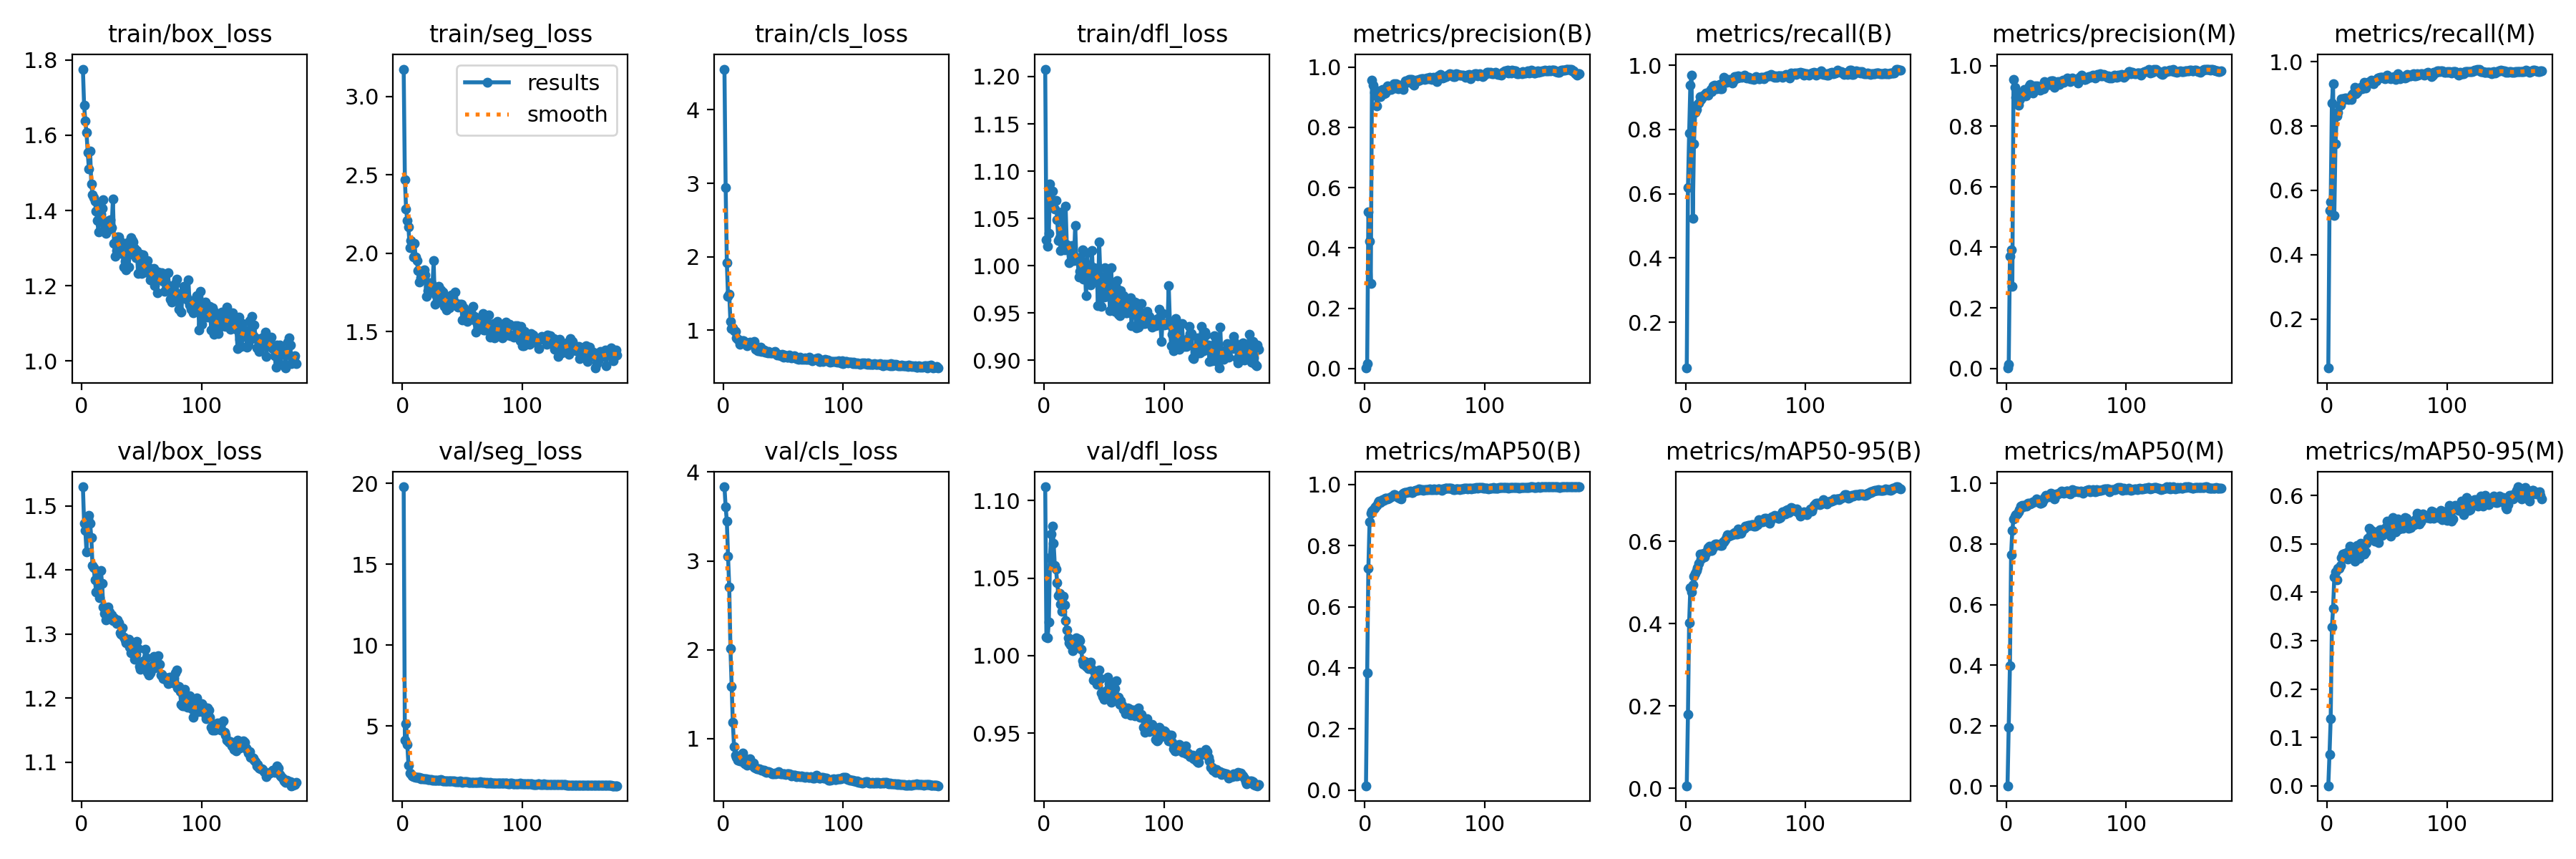

The data file committed next to this chart (first rows):
epoch, time, train/box_loss, train/seg_loss, train/cls_loss, train/dfl_loss, metrics/precision(B), metrics/recall(B), metrics/mAP50(B), metrics/mAP50-95(B), metrics/precision(M), metrics/recall(M), metrics/mAP50(M), metrics/mAP50-95(M), val/box_loss, val/seg_loss, val/cls_loss, val/dfl_loss, lr/pg0, lr/pg1, lr/pg2
1, 15.46, 1.776, 3.175, 4.555, 1.208, 0.00154, 0.05746, 0.01412, 0.00604, 0.00128, 0.04788, 0.00168, 0.00029, 1.53, 19.79, 3.834, 1.109, 0.08607, 7e-05, 7e-05
2, 25.55, 1.679, 2.471, 2.946, 1.027, 0.01656, 0.6183, 0.3842, 0.1788, 0.0144, 0.5376, 0.1937, 0.06529, 1.473, 4.144, 3.609, 1.012, 0.07114, 0.0001443, 0.0001443
3, 35.07, 1.638, 2.284, 1.922, 1.021, 0.5184, 0.7893, 0.7262, 0.4029, 0.3711, 0.565, 0.397, 0.1391, 1.462, 5.159, 3.447, 1.012, 0.05622, 0.0002178, 0.0002178
4, 44.65, 1.607, 2.209, 1.46, 1.034, 0.4222, 0.9384, 0.8789, 0.4873, 0.392, 0.8714, 0.7651, 0.3278, 1.429, 3.873, 3.051, 1.022, 0.04129, 0.0002906, 0.0002906
5, 54.42, 1.555, 2.166, 1.486, 1.086, 0.2823, 0.9685, 0.9061, 0.4765, 0.2711, 0.9302, 0.846, 0.3668, 1.48, 2.606, 2.705, 1.063, 0.02636, 0.0003627, 0.0003627
6, 63.8, 1.511, 2.037, 1.115, 1.064, 0.9574, 0.5225, 0.9127, 0.4944, 0.9549, 0.5211, 0.8827, 0.4312, 1.486, 2.087, 2.012, 1.078, 0.01143, 0.000434, 0.000434
7, 72.86, 1.558, 2.079, 1.026, 1.079, 0.9404, 0.756, 0.9188, 0.5146, 0.9283, 0.7436, 0.8917, 0.4419, 1.472, 2.069, 1.59, 1.084, 0.0004852, 0.0004852, 0.0004852
8, 82.95, 1.471, 2.062, 1.027, 1.069, 0.9163, 0.8536, 0.9217, 0.5222, 0.8942, 0.8321, 0.8965, 0.4252, 1.451, 1.914, 1.182, 1.073, 0.0004827, 0.0004827, 0.0004827
9, 92.62, 1.443, 1.974, 0.9936, 1.06, 0.9064, 0.8614, 0.9262, 0.5293, 0.8863, 0.8423, 0.9002, 0.4488, 1.407, 1.874, 0.9126, 1.058, 0.0004802, 0.0004802, 0.0004802
10, 102.7, 1.435, 2.061, 0.9821, 1.069, 0.871, 0.8772, 0.9323, 0.536, 0.8696, 0.8646, 0.9056, 0.4498, 1.403, 1.874, 0.814, 1.056, 0.0004777, 0.0004777, 0.0004777
11, 113.7, 1.425, 1.976, 0.898, 1.048, 0.902, 0.8813, 0.9403, 0.5467, 0.8852, 0.8649, 0.9132, 0.4557, 1.385, 1.842, 0.7935, 1.047, 0.0004752, 0.0004752, 0.0004752
12, 124.4, 1.399, 1.953, 0.8751, 1.027, 0.9204, 0.9016, 0.9459, 0.5698, 0.9086, 0.8851, 0.9253, 0.4712, 1.366, 1.812, 0.7599, 1.039, 0.0004728, 0.0004728, 0.0004728
13, 133.7, 1.374, 1.888, 0.8663, 1.03, 0.9015, 0.8933, 0.9414, 0.557, 0.8964, 0.8837, 0.927, 0.4795, 1.389, 1.834, 0.7598, 1.04, 0.0004703, 0.0004703, 0.0004703
14, 143.3, 1.343, 1.815, 0.8077, 1.016, 0.9152, 0.9, 0.945, 0.5687, 0.9036, 0.8823, 0.923, 0.4781, 1.368, 1.815, 0.7483, 1.033, 0.0004678, 0.0004678, 0.0004678
15, 153.3, 1.416, 1.844, 0.8462, 1.057, 0.9257, 0.907, 0.9511, 0.5708, 0.9212, 0.8865, 0.9241, 0.4803, 1.357, 1.757, 0.756, 1.029, 0.0004654, 0.0004654, 0.0004654
16, 162.9, 1.391, 1.886, 0.852, 1.026, 0.9118, 0.9056, 0.9483, 0.562, 0.8996, 0.8878, 0.9304, 0.4804, 1.399, 1.78, 0.835, 1.038, 0.0004629, 0.0004629, 0.0004629
17, 172.5, 1.406, 1.883, 0.857, 1.017, 0.9126, 0.914, 0.9542, 0.5704, 0.9097, 0.8837, 0.9259, 0.4677, 1.379, 1.752, 0.7324, 1.033, 0.0004604, 0.0004604, 0.0004604
18, 182.6, 1.429, 1.895, 0.8358, 1.063, 0.93, 0.909, 0.9563, 0.5777, 0.9206, 0.8823, 0.9348, 0.4845, 1.341, 1.749, 0.7203, 1.023, 0.0004579, 0.0004579, 0.0004579
19, 191.9, 1.362, 1.862, 0.8147, 1.022, 0.9365, 0.907, 0.9533, 0.5845, 0.9322, 0.884, 0.9346, 0.4946, 1.332, 1.725, 0.7186, 1.017, 0.0004554, 0.0004554, 0.0004554
20, 201.3, 1.338, 1.722, 0.7903, 1.017, 0.9332, 0.9173, 0.9563, 0.588, 0.9385, 0.8823, 0.932, 0.4718, 1.322, 1.74, 0.7014, 1.012, 0.000453, 0.000453, 0.000453
21, 210.7, 1.372, 1.759, 0.8216, 1.003, 0.9247, 0.9234, 0.9565, 0.5781, 0.9157, 0.8974, 0.9353, 0.4914, 1.338, 1.691, 0.746, 1.008, 0.0004505, 0.0004505, 0.0004505
22, 220, 1.371, 1.785, 0.8357, 1.004, 0.9255, 0.9179, 0.9599, 0.5782, 0.9086, 0.9029, 0.9392, 0.4909, 1.341, 1.686, 0.7741, 1.007, 0.000448, 0.000448, 0.000448
23, 228.5, 1.351, 1.811, 0.8178, 1.021, 0.9345, 0.9361, 0.9616, 0.5843, 0.9181, 0.9195, 0.939, 0.4641, 1.334, 1.72, 0.7284, 1.007, 0.0004456, 0.0004456, 0.0004456
24, 238.3, 1.376, 1.809, 0.8033, 1.011, 0.9435, 0.9374, 0.9659, 0.5916, 0.9332, 0.9001, 0.9401, 0.4747, 1.328, 1.688, 0.6982, 1.003, 0.0004431, 0.0004431, 0.0004431
25, 248, 1.354, 1.788, 0.8099, 1.006, 0.9311, 0.9289, 0.966, 0.5935, 0.9271, 0.9052, 0.9485, 0.4962, 1.33, 1.679, 0.7227, 1.006, 0.0004406, 0.0004406, 0.0004406
26, 257.4, 1.431, 1.951, 0.8435, 1.043, 0.9443, 0.9275, 0.9623, 0.594, 0.9325, 0.9124, 0.944, 0.4874, 1.321, 1.669, 0.6755, 1.008, 0.0004381, 0.0004381, 0.0004381
27, 266.7, 1.312, 1.676, 0.7423, 1.006, 0.9383, 0.9289, 0.961, 0.5911, 0.9278, 0.9144, 0.9386, 0.4701, 1.325, 1.676, 0.6696, 1.011, 0.0004356, 0.0004356, 0.0004356
28, 276.1, 1.278, 1.735, 0.7593, 1.009, 0.9283, 0.9393, 0.9565, 0.5909, 0.9196, 0.9207, 0.9342, 0.5006, 1.322, 1.66, 0.6618, 1.01, 0.0004332, 0.0004332, 0.0004332
29, 285.7, 1.294, 1.687, 0.7148, 0.9884, 0.9399, 0.9275, 0.9553, 0.59, 0.9285, 0.9165, 0.9353, 0.4936, 1.316, 1.666, 0.6586, 1.011, 0.0004307, 0.0004307, 0.0004307
30, 295.7, 1.33, 1.791, 0.721, 0.9941, 0.9377, 0.9273, 0.9522, 0.5904, 0.9294, 0.9192, 0.9365, 0.4936, 1.322, 1.66, 0.6632, 1.01, 0.0004282, 0.0004282, 0.0004282
31, 306.4, 1.33, 1.766, 0.7641, 1.005, 0.9317, 0.9466, 0.9669, 0.598, 0.9244, 0.9367, 0.9474, 0.4795, 1.318, 1.674, 0.65, 1.004, 0.0004258, 0.0004258, 0.0004258
32, 316.8, 1.319, 1.764, 0.7107, 1.017, 0.9245, 0.9617, 0.9705, 0.5993, 0.9468, 0.9179, 0.9542, 0.4832, 1.302, 1.683, 0.6492, 0.997, 0.0004233, 0.0004233, 0.0004233
33, 326.2, 1.286, 1.7, 0.7261, 0.9857, 0.9445, 0.9494, 0.9729, 0.604, 0.9422, 0.9289, 0.961, 0.5003, 1.299, 1.653, 0.6482, 0.9947, 0.0004208, 0.0004208, 0.0004208
34, 336.1, 1.306, 1.75, 0.726, 1.001, 0.9533, 0.9466, 0.9736, 0.6111, 0.9423, 0.9357, 0.959, 0.5108, 1.309, 1.622, 0.6451, 0.9963, 0.0004183, 0.0004183, 0.0004183
35, 345.8, 1.25, 1.658, 0.704, 0.9684, 0.9547, 0.9508, 0.974, 0.6169, 0.9382, 0.9344, 0.9569, 0.5323, 1.295, 1.611, 0.6329, 0.9929, 0.0004158, 0.0004158, 0.0004158
36, 354.8, 1.264, 1.701, 0.6956, 1.014, 0.9536, 0.955, 0.977, 0.6131, 0.9379, 0.9371, 0.9596, 0.5148, 1.291, 1.608, 0.6232, 0.9949, 0.0004134, 0.0004134, 0.0004134
37, 362.8, 1.243, 1.636, 0.6849, 0.9843, 0.9586, 0.9513, 0.9773, 0.6144, 0.949, 0.9417, 0.9671, 0.5273, 1.286, 1.611, 0.6289, 0.9916, 0.0004109, 0.0004109, 0.0004109
38, 370.1, 1.315, 1.72, 0.7097, 1.001, 0.9579, 0.9507, 0.9786, 0.6169, 0.9503, 0.9409, 0.9648, 0.5252, 1.29, 1.608, 0.6313, 0.9939, 0.0004084, 0.0004084, 0.0004084
39, 377.3, 1.251, 1.653, 0.6853, 0.98, 0.9576, 0.9439, 0.9742, 0.6168, 0.9494, 0.9316, 0.9538, 0.5102, 1.292, 1.614, 0.6177, 0.996, 0.0004059, 0.0004059, 0.0004059
40, 384.5, 1.284, 1.669, 0.6924, 1.016, 0.9452, 0.9535, 0.9737, 0.6189, 0.9289, 0.9412, 0.9484, 0.505, 1.279, 1.622, 0.6123, 0.9912, 0.0004035, 0.0004035, 0.0004035
41, 391.8, 1.328, 1.734, 0.6901, 0.9837, 0.9391, 0.9644, 0.9792, 0.6207, 0.944, 0.9398, 0.9614, 0.5252, 1.271, 1.597, 0.6065, 0.9845, 0.000401, 0.000401, 0.000401
42, 399, 1.321, 1.714, 0.6968, 0.9981, 0.954, 0.9642, 0.9803, 0.6175, 0.9411, 0.9494, 0.9658, 0.5156, 1.274, 1.622, 0.6049, 0.9845, 0.0003985, 0.0003985, 0.0003985
43, 406.2, 1.317, 1.69, 0.7104, 0.987, 0.9564, 0.9591, 0.9799, 0.6178, 0.9469, 0.948, 0.9654, 0.5032, 1.286, 1.602, 0.6129, 0.9889, 0.0003961, 0.0003961, 0.0003961
44, 413.3, 1.3, 1.751, 0.6803, 0.9947, 0.9539, 0.9672, 0.9821, 0.6295, 0.9384, 0.9521, 0.9668, 0.5283, 1.261, 1.587, 0.6052, 0.9818, 0.0003936, 0.0003936, 0.0003936
45, 420.7, 1.274, 1.68, 0.6587, 0.9576, 0.9578, 0.9631, 0.9847, 0.6247, 0.9478, 0.9521, 0.9709, 0.5287, 1.268, 1.573, 0.6119, 0.984, 0.0003911, 0.0003911, 0.0003911
46, 428, 1.294, 1.658, 0.6742, 1.025, 0.9566, 0.9646, 0.983, 0.6192, 0.9482, 0.9524, 0.9746, 0.5178, 1.289, 1.57, 0.6265, 0.9907, 0.0003886, 0.0003886, 0.0003886
47, 435.4, 1.233, 1.669, 0.6602, 0.9889, 0.962, 0.9631, 0.9841, 0.6252, 0.9507, 0.9494, 0.9725, 0.5208, 1.277, 1.589, 0.6125, 0.9851, 0.0003861, 0.0003861, 0.0003861
48, 442.6, 1.272, 1.673, 0.6543, 0.9572, 0.9604, 0.9644, 0.9824, 0.6308, 0.9454, 0.9466, 0.9679, 0.5235, 1.249, 1.605, 0.6043, 0.9761, 0.0003837, 0.0003837, 0.0003837
49, 450, 1.284, 1.673, 0.6724, 0.971, 0.962, 0.9685, 0.9821, 0.6312, 0.9521, 0.9494, 0.969, 0.5334, 1.245, 1.554, 0.6083, 0.9738, 0.0003812, 0.0003812, 0.0003812
50, 457.4, 1.233, 1.571, 0.6319, 0.9666, 0.9577, 0.9631, 0.9823, 0.6362, 0.954, 0.9576, 0.9746, 0.5468, 1.248, 1.544, 0.6018, 0.9718, 0.0003787, 0.0003787, 0.0003787
51, 464.5, 1.283, 1.651, 0.6635, 0.998, 0.9611, 0.9603, 0.9844, 0.6372, 0.96, 0.9518, 0.9743, 0.5424, 1.257, 1.56, 0.6082, 0.9752, 0.0003763, 0.0003763, 0.0003763
52, 471.8, 1.245, 1.595, 0.6517, 0.968, 0.9644, 0.9621, 0.983, 0.6393, 0.9531, 0.9494, 0.9676, 0.5282, 1.259, 1.559, 0.596, 0.9774, 0.0003738, 0.0003738, 0.0003738
53, 479.1, 1.237, 1.598, 0.6296, 0.9952, 0.9614, 0.9631, 0.984, 0.6381, 0.9463, 0.9466, 0.9646, 0.5157, 1.276, 1.584, 0.604, 0.9863, 0.0003713, 0.0003713, 0.0003713
54, 486.6, 1.236, 1.564, 0.6343, 0.9835, 0.9655, 0.958, 0.985, 0.6384, 0.9536, 0.9507, 0.9707, 0.5331, 1.263, 1.567, 0.6057, 0.9819, 0.0003688, 0.0003688, 0.0003688
55, 494.1, 1.267, 1.584, 0.6565, 0.9524, 0.9601, 0.9576, 0.9835, 0.6398, 0.9599, 0.9508, 0.979, 0.5539, 1.24, 1.541, 0.6028, 0.9733, 0.0003663, 0.0003663, 0.0003663
56, 502.1, 1.249, 1.616, 0.6406, 0.9976, 0.9589, 0.9587, 0.9844, 0.6402, 0.9535, 0.9532, 0.9772, 0.5357, 1.236, 1.536, 0.5971, 0.9699, 0.0003639, 0.0003639, 0.0003639
57, 509.7, 1.216, 1.623, 0.6194, 0.9655, 0.9648, 0.9549, 0.9833, 0.6361, 0.9551, 0.9453, 0.9724, 0.5252, 1.239, 1.53, 0.5827, 0.9727, 0.0003614, 0.0003614, 0.0003614
58, 516.9, 1.22, 1.577, 0.634, 0.9549, 0.9616, 0.9601, 0.9847, 0.6368, 0.9548, 0.9532, 0.9742, 0.5416, 1.244, 1.533, 0.5856, 0.9759, 0.0003589, 0.0003589, 0.0003589
59, 524.1, 1.243, 1.66, 0.6483, 0.9518, 0.9592, 0.9643, 0.9832, 0.6417, 0.9495, 0.9631, 0.9742, 0.5509, 1.25, 1.532, 0.5893, 0.9789, 0.0003565, 0.0003565, 0.0003565
60, 531.6, 1.247, 1.598, 0.6423, 0.9771, 0.9525, 0.9592, 0.9825, 0.6409, 0.943, 0.9504, 0.9716, 0.53, 1.265, 1.53, 0.5889, 0.9839, 0.000354, 0.000354, 0.000354
... 119 more rows
